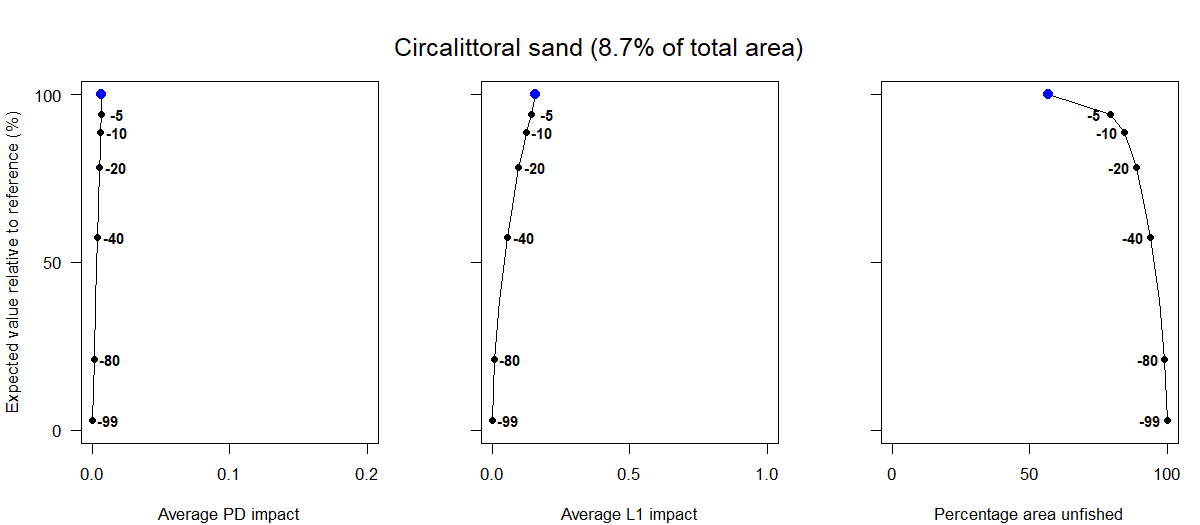

The file beside this chart, header and first rows:
Effort reduction as a percentage, Average PD impact, Average L1 impact, Percentage area unfished, Percentage of total value, Percentage of total weight
0, 0.01, 0.16, 56.89, 100, 100
5, 0.01, 0.14, 79.48, 94.21, 89.14
10, 0.01, 0.12, 84.45, 88.63, 84.36
15, 0.01, 0.11, 86.94, 82.85, 77.47
20, 0.01, 0.1, 88.77, 78.26, 71.51
30, 0, 0.07, 91.61, 66.76, 60.57
40, 0, 0.06, 93.76, 57.39, 51.7
60, 0, 0.03, 97.06, 38.7, 32.09
80, 0, 0.01, 99.19, 21.1, 14.65
99, 0, 0, 100, 2.85, 1.88
